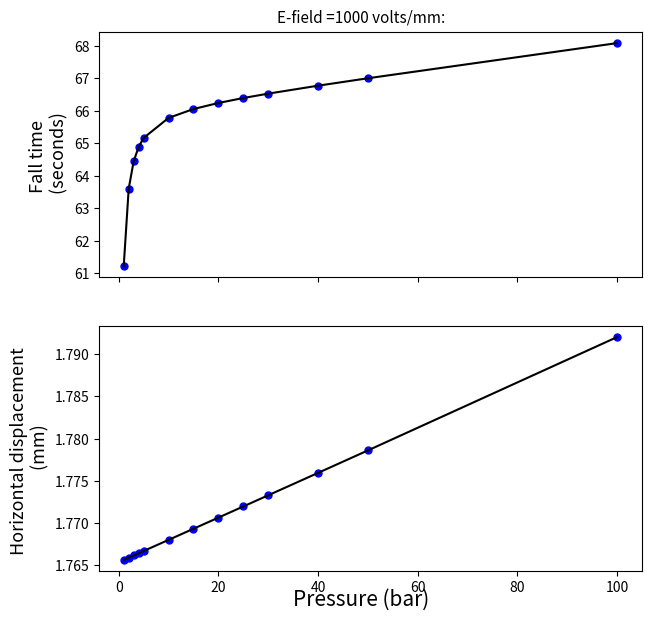

This chart was generated by the following Python code: (Note: this script raises an exception after producing the figure.)
# -*- coding: utf-8 -*-
"""
Created on Fri Jun 21 10:58:31 2019

@author: alejandrosalazar

Determines the fall time of the glass sphere of charge e as a function of time 
and maximum horizontal displacement when E-field is diagonally oriented.
"""


import numpy as np
from scipy.optimize import fsolve
import matplotlib.pyplot as plt
from scipy import interpolate


#------------------------------------------------------------------------------
# Assign values to parameters.
Ey = 1000000 / np.sqrt(2)
q = 1.602176634 * 10**(-19)     # coulombs; charge of glass sphere.
eta = 1.8 * 10**(-5)            # kg/(m s); dynamic viscosity of air
sigma = 8000                    # kg/m^2; density of glass.
g = 9.80665                     # m/s^2; acceleration due to gravity.
Rair = 287.05                   # joules / (kg mol); individual gas constant of air.
T = 293.15                      # kelvin; temperature.
B = 0.100                       # Experimental constant (see McKeehan).
a = (25 * 10**(-6)) / 2         # meters; radius of sphere.
V = (4 / 3) * np.pi * a**3      #m^3; volume of sphere.

#------------------------------------------------------------------------------
# Find fall time.

# Define function to be solved for fall time.
def timeFall(tFall, pressure):  
    rho = pressure / (Rair * T)                     # Density of the air. 
    m_eff = V * (sigma - rho)
    g_eff = g - ((q * Ey) / m_eff)             # m/s^2; effective acceleration of gravity due to vertical component of E-field.
    K = ((9 * eta) / (2 * a**2 *(sigma - rho))) * (1 + (B / (a * pressure)))**(-1)  
    return ((10 * K) / g_eff) * (1 - (rho / (sigma - rho)))**(-1) - (1 / K) * (np.exp(- K * tFall) - 1) - tFall

# Pressure.
pressure = np.multiply([1, 2, 3, 4, 5, 10, 15, 20, 25, 30, 40, 50, 100], 100000) # pascals; pressure.

# Compute fall times.
tFall = []

for i in range(0, len(pressure)):
    tFall.append(fsolve(timeFall, 60, pressure[i]))
    
# Perform cubic spline interpolation.
tck = interpolate.splrep(pressure, tFall, s = 0)
pressureInterpol = pressure
timeInterpol = interpolate.splev(pressureInterpol, tck, der = 0)

#------------------------------------------------------------------------------
# Maximize horizontal displacement.
Ex = np.divide([1000000], np.sqrt(2))                # volts/meter; electric field (horizontal).

def xDisplacement(tFall, pressure, Exfield):
    rho = pressure / (Rair * T)                     # Density of the air. 
    K = ((9 * eta) / (2 * a**2 *(sigma - rho))) * (1 + (B / (a * pressure)))**(-1)  
    return ((q * Exfield) / ((4 / 3) * np.pi * a**3 * (sigma - rho) * K)) * (1 - (rho / (sigma - rho))) * (tFall + (1 / K) * (np.exp(-K * tFall) - 1))

#------------------------------------------------------------------------------    
# Determine horizontal displacements.

def Num(i):
    return (str(int(Ex[i]/1000)))    

#Create dictionary.
x = {}
xDummy = {}

for i in range(0, len(Ex)):
    xDummy['x{}'.format(Num(i))] = []
    x.update(xDummy)
    
# Compute horizontal displacements.
for i in range(0, len(pressure)):
    for j in range(0, len(Ex)):
        x['x' + Num(j)].append(xDisplacement(tFall[i], pressure[i], Ex[j]))
    
# Perform cubic spline interpolation.
tck = {}
xInterpol = {}

for i in range(0, len(Ex)):
    tck['tck{}'.format(Num(i))] = interpolate.splrep(pressure, x['x' + Num(i)], s = 0)
    pressureInterpol = pressure
    xInterpol['x{}Interpol'.format(Num(i))] = interpolate.splev(pressureInterpol, tck['tck' + Num(i)], der = 0) 

#------------------------------------------------------------------------------
# Plot.
f, axarr = plt.subplots(2, sharex = True, figsize = (7, 7))

# Time plot.
axarr[0].plot(pressure/100000, tFall, 'bo', markersize = 5)
axarr[0].plot(pressureInterpol/100000, timeInterpol, 'k-', markersize = 1)
#plt.text(100, 64, 'Max. fall time:\n{:f} sec at {:f} bar'.format(np.max(tFall), np.max(pressure) / 100000), fontsize = 9)
axarr[0].set_ylabel('Fall time \n (seconds)', fontsize = 13)

# Horizontal displacement plot.

for i in range(0, len(Ex)):
    axarr[i + 1].plot(pressure/100000, np.multiply(x['x' + Num(i)], 1000), 'bo', markersize = 5)
    axarr[i + 1].plot(pressureInterpol/100000, xInterpol['x' + Num(i) + 'Interpol'] * 1000, 'k-', markersize = 1)
    axarr[i + 1].set_ylabel('Horizontal displacement \n (mm)', fontsize = 13)

# Annotate.
f.text(0.5, 0.9, 'E-field =' + str(int((Ey * np.sqrt(2))/1000)) + ' volts/mm:', va = 'center', ha = 'center', fontsize = 11)

# Axes labels.
f.text(0.5, 0.07, 'Pressure (bar)', va='center', ha='center', fontsize = 15)

plt.hold(True)

plt.savefig('fallTime_xDisplacement_diagonalEfield.png', format = 'png', dpi = 300, bbox_inches = 'tight')

# Print some information.
rho = pressure / (Rair * T)                     
m_eff = V * (sigma - rho)
g_eff = g - ((q * Ey) / m_eff)
print("Effective mass:", m_eff, "kg")
print("Effective acceleration of gravity:", g_eff, "m/s^2")
